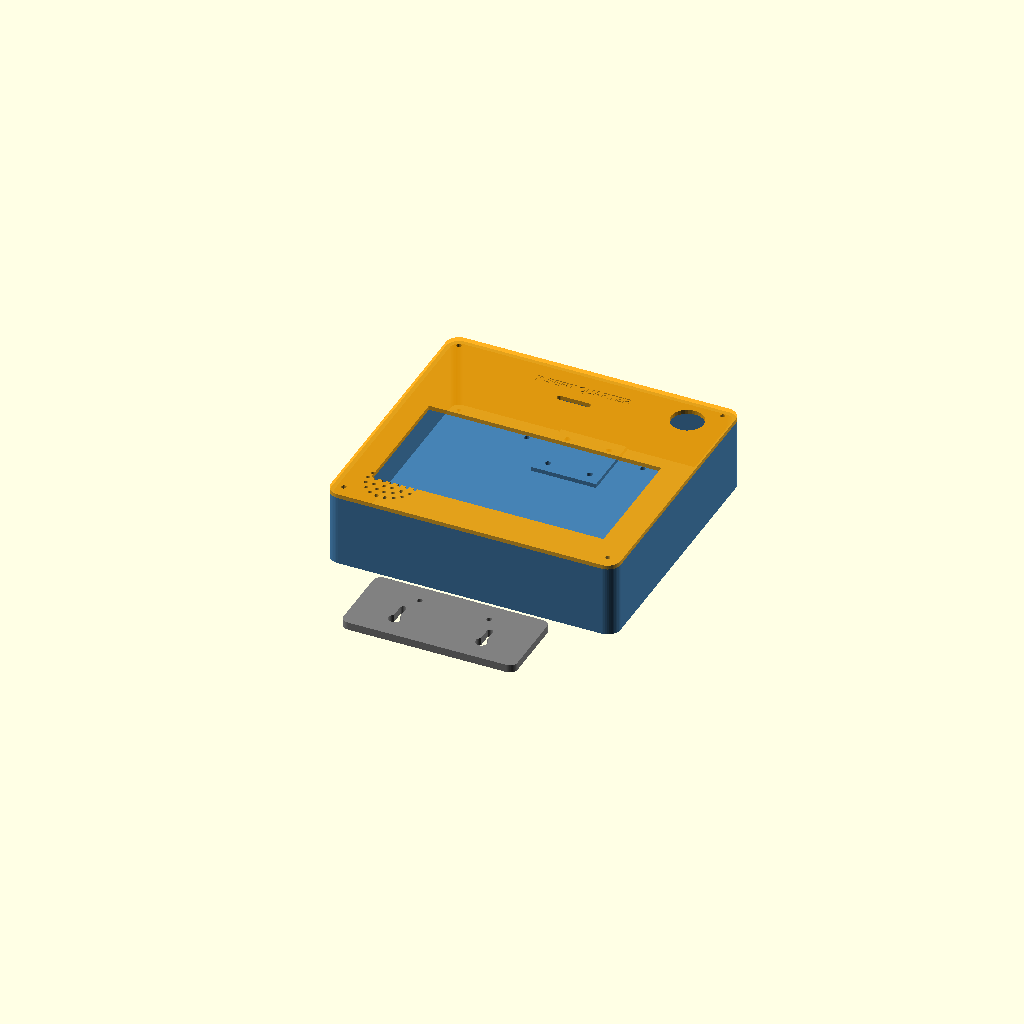
Cell 1: the model at its default parameters.
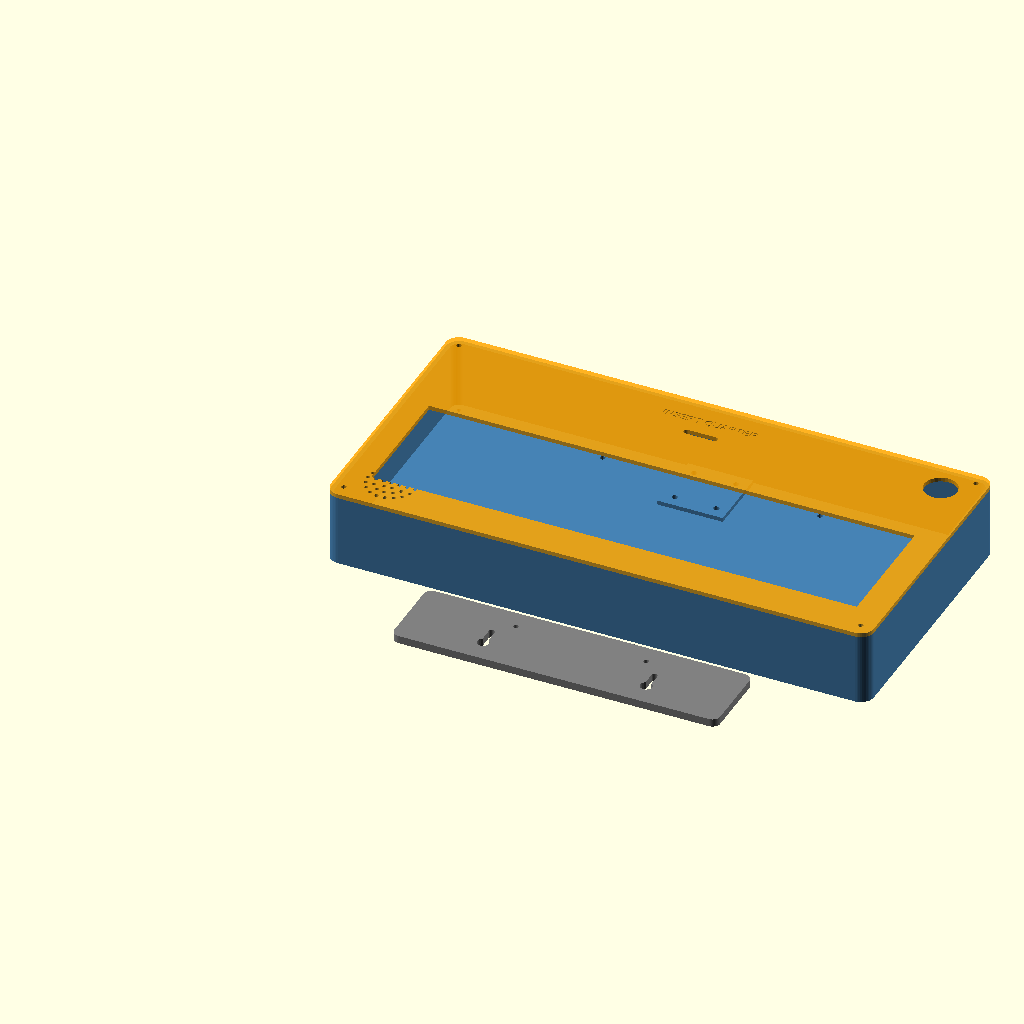
Cell 2 — screen_w set to 388, the other parameters unchanged.
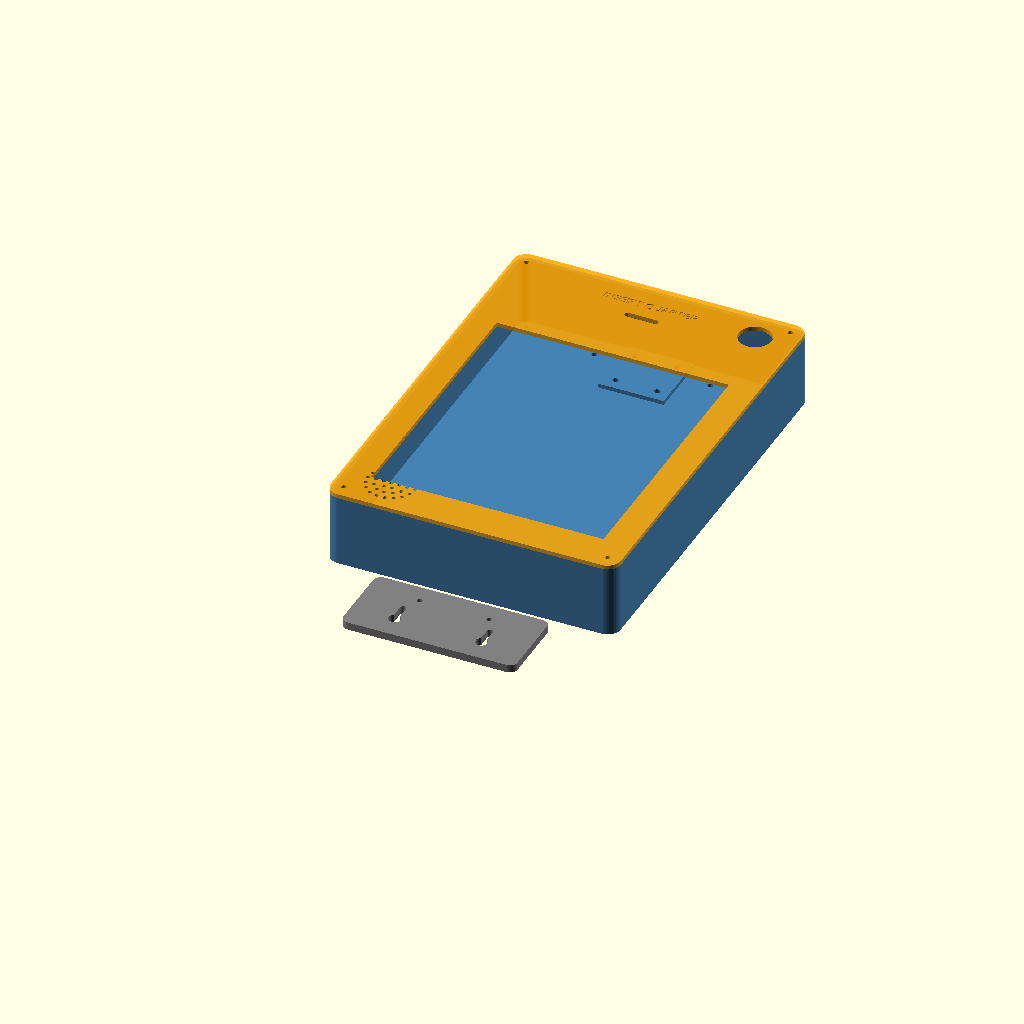
Cell 3: screen_h = 222 (everything else at default).
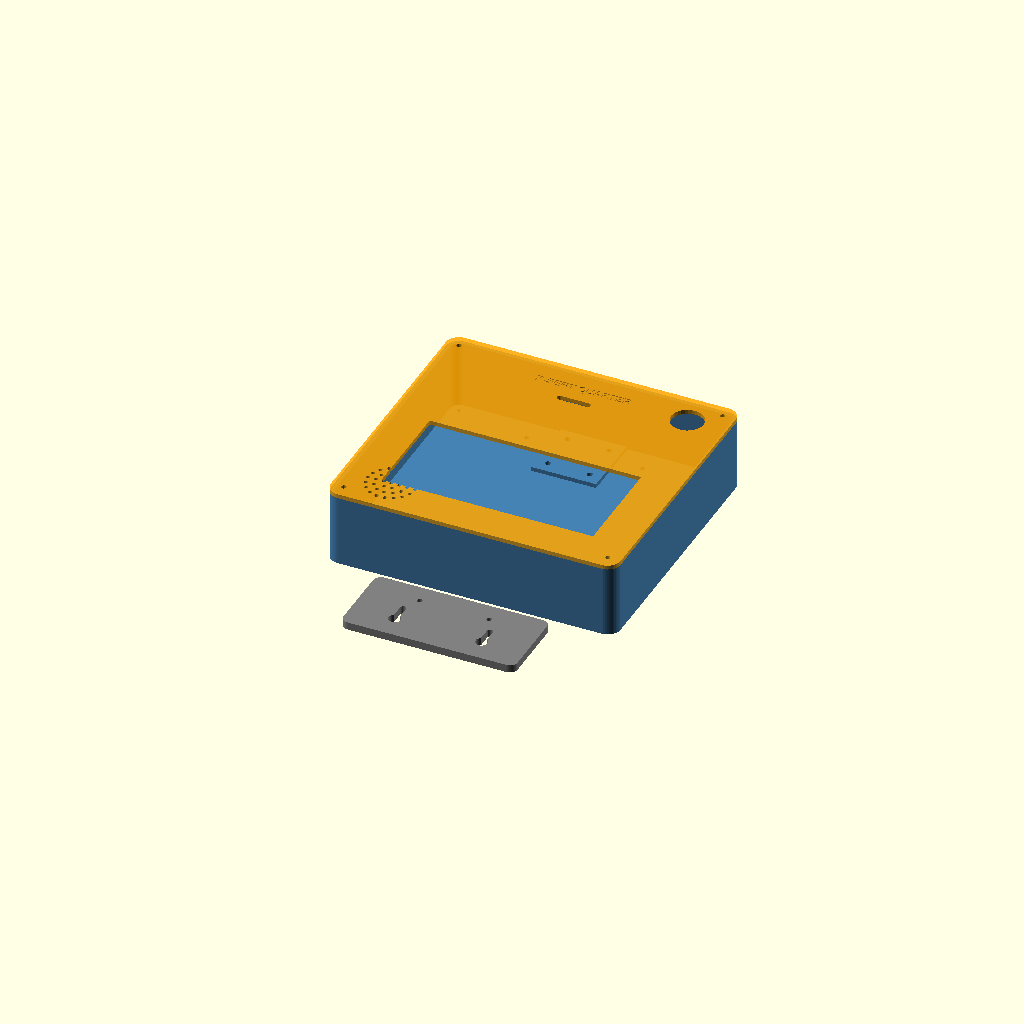
Cell 4: screen_bezel = 16 (everything else at default).
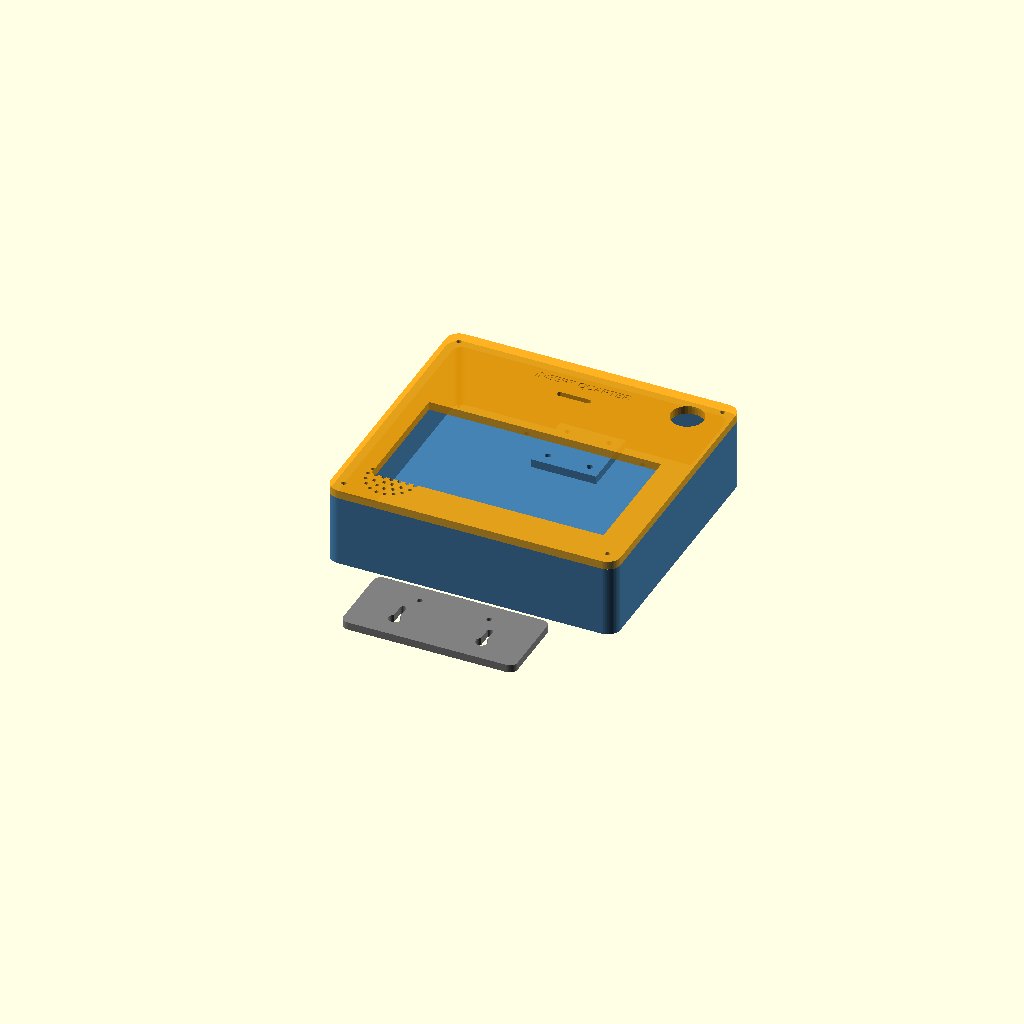
Cell 5: the same model with wall = 6.4.
One fixed orthographic camera (rotation 55°, 0°, 25°; colour scheme Cornfield) for every cell.
OpenSCAD source file enclosure.scad:
// ============================================================
// JOKE BOX — 3D-printable wall enclosure
// Parametric OpenSCAD model. Edit the numbers in the PARAMETERS
// block below, don't touch anything past "MODEL" unless you're
// comfortable with OpenSCAD.
//
// Prints as 3 separate parts (each fits a small print bed):
//   1) Main box (back shell) — holds Pi, driver board, coin acceptor
//   2) Front panel (bezel) — screen cutout, coin slot, speaker grille
//   3) Wall mount bracket — keyhole-slot plate, screws to studs
//
// Render one part at a time by setting PART below, then
// File > Export > Export as STL.
// ============================================================

// ---------- WHICH PART TO RENDER ----------
// "box"   = main enclosure body
// "front" = front bezel/panel
// "mount" = wall mount bracket
// "all"   = show everything assembled (for previewing only — do NOT print this)
PART = "all";

// ============================================================
// PARAMETERS — measure your actual parts and adjust these
// ============================================================

// --- Official Raspberry Pi 7" touchscreen ---
screen_w        = 194;   // panel width (mm)
screen_h        = 111;   // panel height (mm)
screen_thick    = 20;    // panel depth incl. standoffs (mm)
screen_bezel    = 8;     // how much front-panel lip overlaps the screen edge (mm)

// --- Box body ---
wall            = 3.2;       // wall thickness (mm) — 3-4 perimeters at 0.4mm nozzle
margin          = 14;        // extra space around screen inside the box (mm)
box_w           = screen_w + margin*2;             // ~222mm
box_h           = screen_h + margin*2 + 70;         // extra height at top for coin acceptor bay
box_depth       = 55;        // interior depth — fits screen + driver board + Pi + coin acceptor throat

// --- Coin acceptor (CH-926 / CH-923 style — VERIFY against your actual unit with calipers) ---
coin_acceptor_w      = 40;   // mounting face width (mm)
coin_acceptor_h       = 40;  // mounting face height (mm)
coin_slot_w      = 26;       // coin insertion slot width (mm)
coin_slot_h      = 4.5;      // coin insertion slot height — quarter is ~1.75mm thick, add clearance
coin_bolt_spacing_x = 32;    // horizontal distance between mounting bolt holes (mm)
coin_bolt_spacing_y = 32;    // vertical distance between mounting bolt holes (mm)
coin_bolt_dia    = 4.5;      // M4 clearance hole (mm)

// --- Speaker ---
speaker_dia      = 40;       // speaker diameter (mm)
speaker_hole_dia = 3;        // diameter of each grille hole (mm)
speaker_hole_gap = 6;        // spacing between grille holes (mm)

// --- PIR motion sensor (e.g. HC-SR501 — VERIFY dome diameter against your actual unit) ---
pir_dome_dia     = 25;       // clearance hole for the sensor's dome lens to see through (mm)

// --- Cable/ventilation ---
cable_hole_dia   = 14;       // pass-through for USB-C power + any wires

// --- Assembly ---
screw_boss_dia   = 8;        // diameter of screw bosses joining front panel to box (mm)
screw_hole_dia   = 3;        // self-tapping screw pilot hole (mm), e.g. M3 or #4 wood screw
corner_inset     = 10;       // how far in from each corner the assembly screws sit (mm)

// --- Wall mount (keyhole slots, screws into studs/anchors) ---
mount_w          = box_w * 0.6;
mount_h          = 60;
mount_thick      = 6;
keyhole_big_dia  = 9;    // screw head slides through here
keyhole_slot_dia = 4.5;  // screw shank rests here after sliding down
keyhole_slot_len = 14;

// Fixed print-bed-friendly resolution
$fn = 48;

// ============================================================
// MODEL — you shouldn't need to edit below this line
// ============================================================

module rounded_rect(w, h, r) {
    hull() {
        for (x = [r, w-r])
            for (y = [r, h-r])
                translate([x, y, 0]) circle(r=r);
    }
}

// ---------- MAIN BOX (back shell) ----------
module main_box() {
    difference() {
        union() {
            // outer shell
            linear_extrude(height=box_depth)
                rounded_rect(box_w, box_h, 10);

            // 4x screw bosses on the inside front lip, for attaching the front panel
            for (pos = [
                [corner_inset, corner_inset],
                [box_w-corner_inset, corner_inset],
                [corner_inset, box_h-corner_inset],
                [box_w-corner_inset, box_h-corner_inset]
            ]) {
                translate([pos[0], pos[1], 0])
                    cylinder(d=screw_boss_dia, h=box_depth);
            }
        }

        // hollow out interior, leaving wall thickness on sides/back
        translate([wall, wall, wall])
            linear_extrude(height=box_depth)
                rounded_rect(box_w-wall*2, box_h-wall*2, 7);

        // screw pilot holes down the screw bosses
        for (pos = [
            [corner_inset, corner_inset],
            [box_w-corner_inset, corner_inset],
            [corner_inset, box_h-corner_inset],
            [box_w-corner_inset, box_h-corner_inset]
        ]) {
            translate([pos[0], pos[1], -1])
                cylinder(d=screw_hole_dia, h=box_depth+2);
        }

        // cable pass-through, bottom-center of the back wall
        translate([box_w/2, wall+8, -1])
            rotate([0,0,0])
            translate([0,0,0])
            cylinder(d=cable_hole_dia, h=wall+2, $fn=32);

        // two keyhole-bracket screw pockets on the back wall (mates with wall mount bracket)
        for (x = [box_w*0.3, box_w*0.7]) {
            translate([x, box_h-20, -1])
                cylinder(d=screw_hole_dia+1, h=wall+2, $fn=24);
        }
    }
}

// ---------- FRONT PANEL / BEZEL ----------
module front_panel() {
    difference() {
        linear_extrude(height=wall)
            rounded_rect(box_w, box_h, 10);

        // screen cutout (leaves a bezel_lip overlap around the glass)
        translate([(box_w-screen_w)/2 + screen_bezel, (box_h-screen_h)/2 - 20, -1])
            linear_extrude(height=wall+2)
                square([screen_w - screen_bezel*2, screen_h - screen_bezel*2]);

        // coin slot, centered in the top bay
        translate([box_w/2 - coin_slot_w/2, box_h - 40, -1])
            linear_extrude(height=wall+2)
                rounded_rect(coin_slot_w, coin_slot_h, coin_slot_h/2);

        // "INSERT QUARTER" text above slot
        translate([box_w/2, box_h - 25, wall-0.6])
            linear_extrude(height=0.8)
                text("INSERT QUARTER", size=6, halign="center", font="Arial:style=Bold");

        // PIR motion sensor dome — top-right of the top bay, clear of the
        // coin slot/text and the corner screw boss
        translate([box_w - 30, box_h - 25, -1])
            cylinder(d=pir_dome_dia, h=wall+2, $fn=32);

        // speaker grille — hex-ish hole pattern, bottom-left of panel
        speaker_cx = margin + speaker_dia/2 + 4;
        speaker_cy = margin + speaker_dia/2 - 6;
        translate([speaker_cx, speaker_cy, -1]) {
            for (r = [0 : speaker_hole_gap : speaker_dia/2]) {
                n = max(6, floor(2*PI*r / speaker_hole_gap));
                for (a = [0 : 360/n : 359]) {
                    if (r > 0 || a == 0)
                        translate([r*cos(a), r*sin(a), 0])
                            cylinder(d=speaker_hole_dia, h=wall+2, $fn=12);
                }
            }
        }

        // 4x mounting screw clearance holes (align with box's screw bosses)
        for (pos = [
            [corner_inset, corner_inset],
            [box_w-corner_inset, corner_inset],
            [corner_inset, box_h-corner_inset],
            [box_w-corner_inset, box_h-corner_inset]
        ]) {
            translate([pos[0], pos[1], -1])
                cylinder(d=screw_hole_dia+0.8, h=wall+2, $fn=24);
        }
    }
}

// ---------- COIN ACCEPTOR MOUNTING BRACKET (prints as part of box top bay) ----------
// Sits inside the box, screen-side, behind the coin slot — holds the coin
// acceptor's mounting flange with its own bolt pattern.
module coin_bracket() {
    difference() {
        translate([box_w/2 - coin_acceptor_w/2 - 5, box_h - 55, wall])
            cube([coin_acceptor_w + 10, coin_acceptor_h + 10, wall]);

        translate([box_w/2 - coin_bolt_spacing_x/2, box_h - 55 + (coin_acceptor_h+10-coin_bolt_spacing_y)/2, wall-1])
            cylinder(d=coin_bolt_dia, h=wall+2, $fn=20);
        translate([box_w/2 + coin_bolt_spacing_x/2, box_h - 55 + (coin_acceptor_h+10-coin_bolt_spacing_y)/2, wall-1])
            cylinder(d=coin_bolt_dia, h=wall+2, $fn=20);
        translate([box_w/2 - coin_bolt_spacing_x/2, box_h - 55 + (coin_acceptor_h+10-coin_bolt_spacing_y)/2 + coin_bolt_spacing_y, wall-1])
            cylinder(d=coin_bolt_dia, h=wall+2, $fn=20);
        translate([box_w/2 + coin_bolt_spacing_x/2, box_h - 55 + (coin_acceptor_h+10-coin_bolt_spacing_y)/2 + coin_bolt_spacing_y, wall-1])
            cylinder(d=coin_bolt_dia, h=wall+2, $fn=20);
    }
}

// ---------- WALL MOUNT BRACKET ----------
module wall_mount() {
    difference() {
        linear_extrude(height=mount_thick)
            rounded_rect(mount_w, mount_h, 6);

        // two keyhole slots for hanging on wall screws (screw heads slide up into the narrow slot)
        for (x = [mount_w*0.25, mount_w*0.75]) {
            translate([x, mount_h*0.3, -1]) {
                cylinder(d=keyhole_big_dia, h=mount_thick+2, $fn=24);
                translate([-keyhole_slot_dia/2, 0, 0])
                    cube([keyhole_slot_dia, keyhole_slot_len, mount_thick+2]);
                translate([0, keyhole_slot_len, -0.001])
                    cylinder(d=keyhole_slot_dia, h=mount_thick+2, $fn=20);
            }
        }

        // two holes that align with the box's rear mounting pockets
        for (x = [mount_w*0.3/0.6*0.3 , mount_w - mount_w*0.3/0.6*0.3]) {
            // (kept simple: just two holes near top edge, hand-align with box pockets when installing)
        }
        translate([mount_w*0.3, mount_h - 15, -1])
            cylinder(d=screw_hole_dia+1, h=mount_thick+2, $fn=20);
        translate([mount_w*0.7, mount_h - 15, -1])
            cylinder(d=screw_hole_dia+1, h=mount_thick+2, $fn=20);
    }
}

// ============================================================
// RENDER SELECTION
// ============================================================
if (PART == "box") {
    union() {
        main_box();
        coin_bracket();
    }
} else if (PART == "front") {
    front_panel();
} else if (PART == "mount") {
    wall_mount();
} else if (PART == "all") {
    // preview only — parts shown separated for visual sanity check
    color("SteelBlue") union() { main_box(); coin_bracket(); }
    color("Orange", 0.85) translate([0, 0, box_depth]) front_panel();
    color("Gray") translate([box_w*0.2, -mount_h-10, 0]) wall_mount();
}
Parameter table extracted from the source (name, type, default, range or options):
PART: string, default "all"
screen_w: number, default 194
screen_h: number, default 111
screen_thick: number, default 20
screen_bezel: number, default 8
wall: number, default 3.2
margin: number, default 14
box_depth: number, default 55
coin_acceptor_w: number, default 40
coin_acceptor_h: number, default 40
coin_slot_w: number, default 26
coin_slot_h: number, default 4.5
coin_bolt_spacing_x: number, default 32
coin_bolt_spacing_y: number, default 32
coin_bolt_dia: number, default 4.5
speaker_dia: number, default 40
speaker_hole_dia: number, default 3
speaker_hole_gap: number, default 6
pir_dome_dia: number, default 25
cable_hole_dia: number, default 14
screw_boss_dia: number, default 8
screw_hole_dia: number, default 3
corner_inset: number, default 10
mount_h: number, default 60
mount_thick: number, default 6
keyhole_big_dia: number, default 9
keyhole_slot_dia: number, default 4.5
keyhole_slot_len: number, default 14
